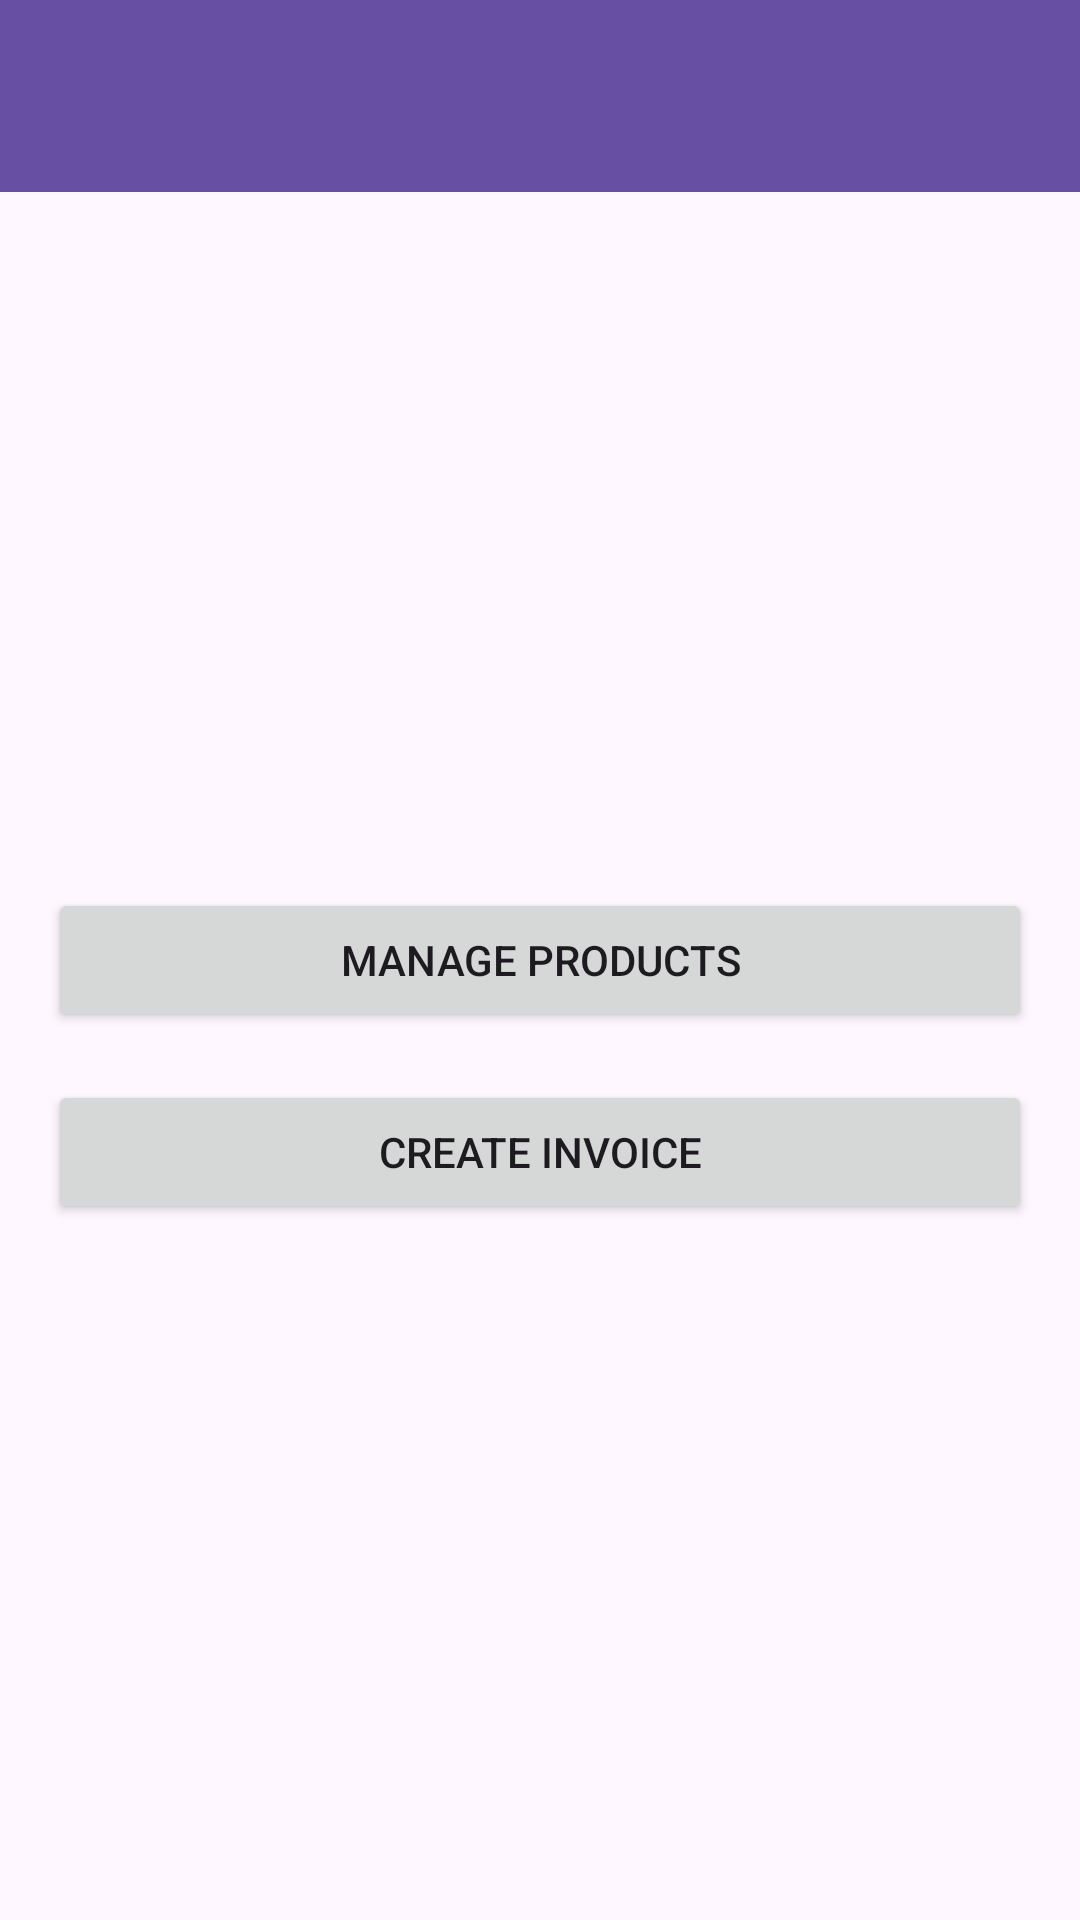

Android layout source for this screen:
<!-- AndroidManifest.xml: application theme Theme.Invoice_2 -->
<!-- res/layout/activity_main.xml -->
<?xml version="1.0" encoding="utf-8"?>
<LinearLayout xmlns:android="http://schemas.android.com/apk/res/android"
    xmlns:app="http://schemas.android.com/apk/res-auto"
    android:id="@+id/main"
    android:layout_width="match_parent"
    android:layout_height="match_parent"
    android:orientation="vertical">

    <androidx.appcompat.widget.Toolbar
        android:id="@+id/toolbar"
        android:layout_width="match_parent"
        android:layout_height="?attr/actionBarSize"
        android:background="?attr/colorPrimary"
        android:elevation="4dp"
        android:theme="@style/ThemeOverlay.AppCompat.Dark.ActionBar"
        app:popupTheme="@style/ThemeOverlay.AppCompat.Light" />

    <LinearLayout
        android:layout_width="match_parent"
        android:layout_height="match_parent"
        android:gravity="center"
        android:orientation="vertical"
        android:padding="16dp">

        <Button
            android:id="@+id/manageProductsButton"
            android:layout_width="match_parent"
            android:layout_height="wrap_content"
            android:layout_marginBottom="16dp"
            android:text="Manage Products" />

        <Button
            android:id="@+id/createInvoiceButton"
            android:layout_width="match_parent"
            android:layout_height="wrap_content"
            android:text="Create Invoice" />

    </LinearLayout>

</LinearLayout>
<!-- resources referenced by this layout -->
<resources>
  <style name="Theme.Invoice_2" parent="Base.Theme.Invoice_2" />
  <style name="Base.Theme.Invoice_2" parent="Theme.Material3.DayNight.NoActionBar">
          
          
      </style>
</resources>
